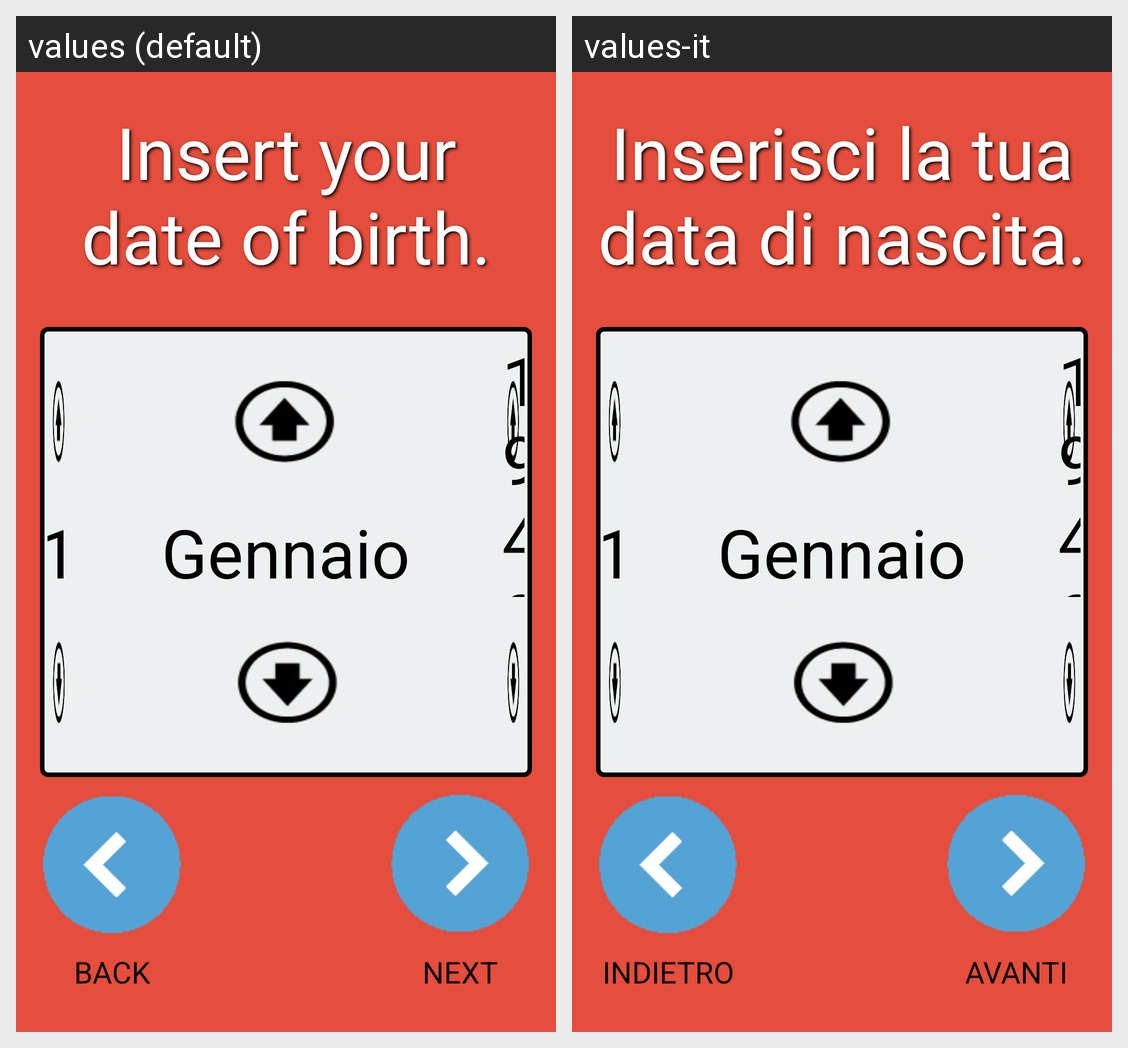

Translations of the strings shown on this Android screen, per locale in the grid:
Android screen res/layout/activity_data_nascita.xml rendered under 2 locales, left to right: values (default), values-it. Device: Nexus 5 (rendered at 1080×1920; each locale shown at half size, 540×960, under a caption strip naming it); theme AppTheme.
Strings drawn on this screen, with the default value and each locale's value (text and hints the layout hard-codes, and strings that could not be matched under every locale, appear in the picture but are not listed):

data_nascita_activity_header
  values: Insert your date of birth.
  values-it: Inserisci la tua data di nascita.

back_button_label
  values: BACK
  values-it: INDIETRO

next_button_label
  values: NEXT
  values-it: AVANTI
